Labelled photos from "gemstone_images", an image-classification folder in kailashkai/GemstoneClassification. The possible labels are: emerald, fake emerald, fake ruby, fake turquoise, ruby, turquoise.

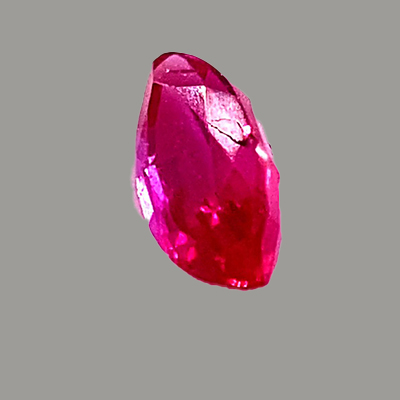
Label: ruby

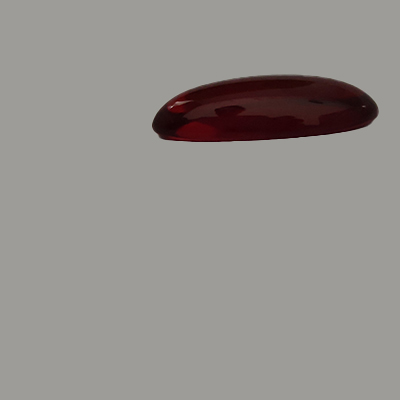
Label: fake ruby

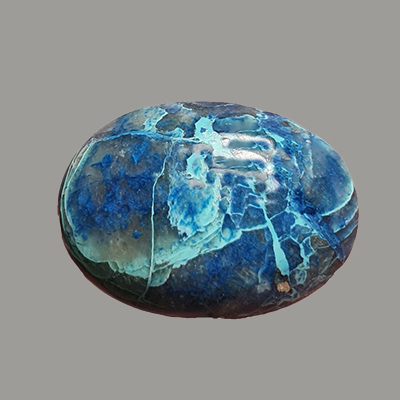
Label: turquoise

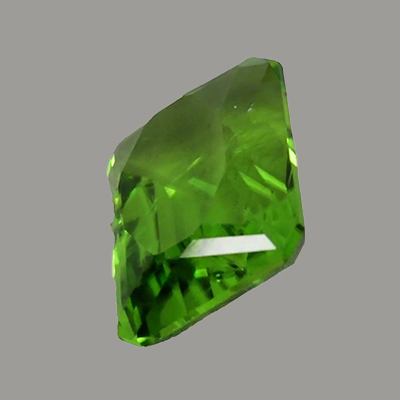
Label: fake emerald

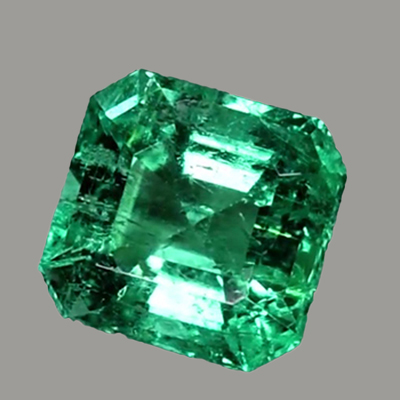
Label: emerald

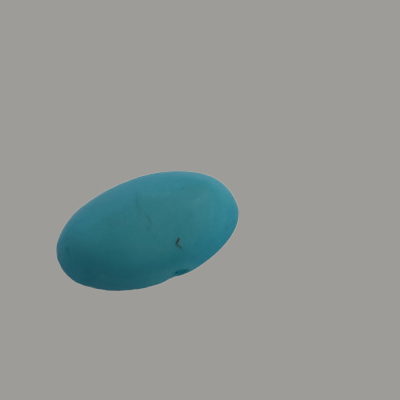
Label: fake turquoise
